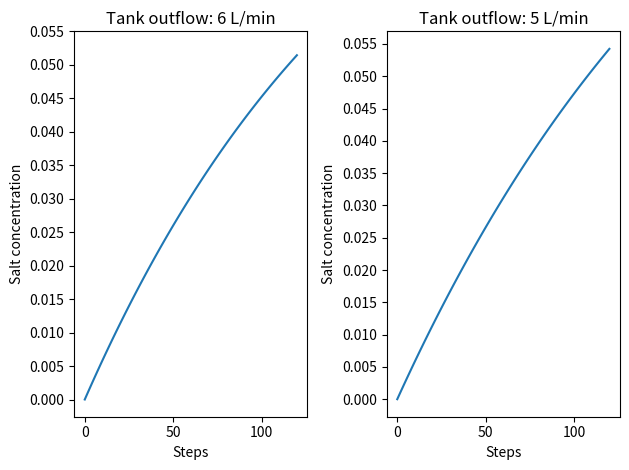

Reproduce this figure in Python.
import numpy as np
import matplotlib.pyplot as plt

def tank_concentrations(steps=120, liters=1000, inflow=6, outflow=6, concentration_inflow=0.1):
    concentrations = []
    current_concentration = 0
    concentrations.append(current_concentration)
    for step in range(steps):
        in_tank = inflow / liters * concentration_inflow # salt concentration in flow for this step
        out_tank = outflow / liters * current_concentration # salt concentration out flow for this step
        current_concentration = current_concentration + in_tank - out_tank
        concentrations.append(current_concentration)
    return concentrations

fig, axes = plt.subplots(nrows=1, ncols=2)

# Outflow 6
concentrations_6 = tank_concentrations(outflow=6)
axes[0].title.set_text("Tank outflow: 6 L/min")
axes[0].plot(range(len(concentrations_6)), concentrations_6)
axes[0].set_yticks(np.arange(0, 0.06, step=.005))
axes[0].set_xlabel("Steps")
axes[0].set_ylabel("Salt concentration")

# Outflow 5 -> salt concentration in tank remains higher since in and outflow are not identical
concentrations_5 = tank_concentrations(outflow=5)
axes[1].title.set_text("Tank outflow: 5 L/min")
axes[1].plot(range(len(concentrations_5)), concentrations_5)
axes[1].set_yticks(np.arange(0, 0.06, step=.005))
axes[1].set_xlabel("Steps")
axes[1].set_ylabel("Salt concentration")

plt.tight_layout()
plt.show()